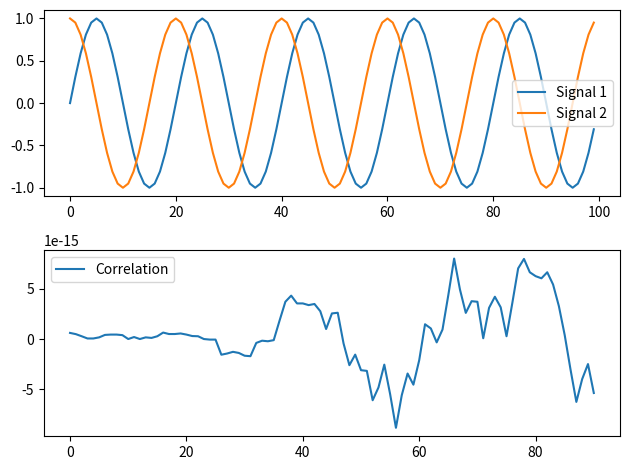

The script that saved this image:
import numpy as np
import matplotlib.pyplot as plt

def plot_and_correlate(signal1, signal2, length):
    # Plot signals
    plt.subplot(2, 1, 1)
    plt.plot(signal1, label="Signal 1")
    plt.plot(signal2, label="Signal 2")
    plt.legend()

    # Compute correlation
    correlation = [np.correlate(signal1[i:i+length], signal2[i:i+length])[0] 
                   for i in range(len(signal1) - length + 1)]

    # Plot correlation
    plt.subplot(2, 1, 2)
    plt.plot(correlation, label="Correlation")
    plt.legend()
    plt.tight_layout()
    plt.show()

# Example usage
fs = 100  # Sampling frequency
t = np.linspace(0, 1, fs, endpoint=False)
signal1 = np.sin(2 * np.pi * 5 * t)
signal2 = np.sin(2 * np.pi * 5 * t + np.pi / 2)  # Shifted sine wave
plot_and_correlate(signal1, signal2, 10)
